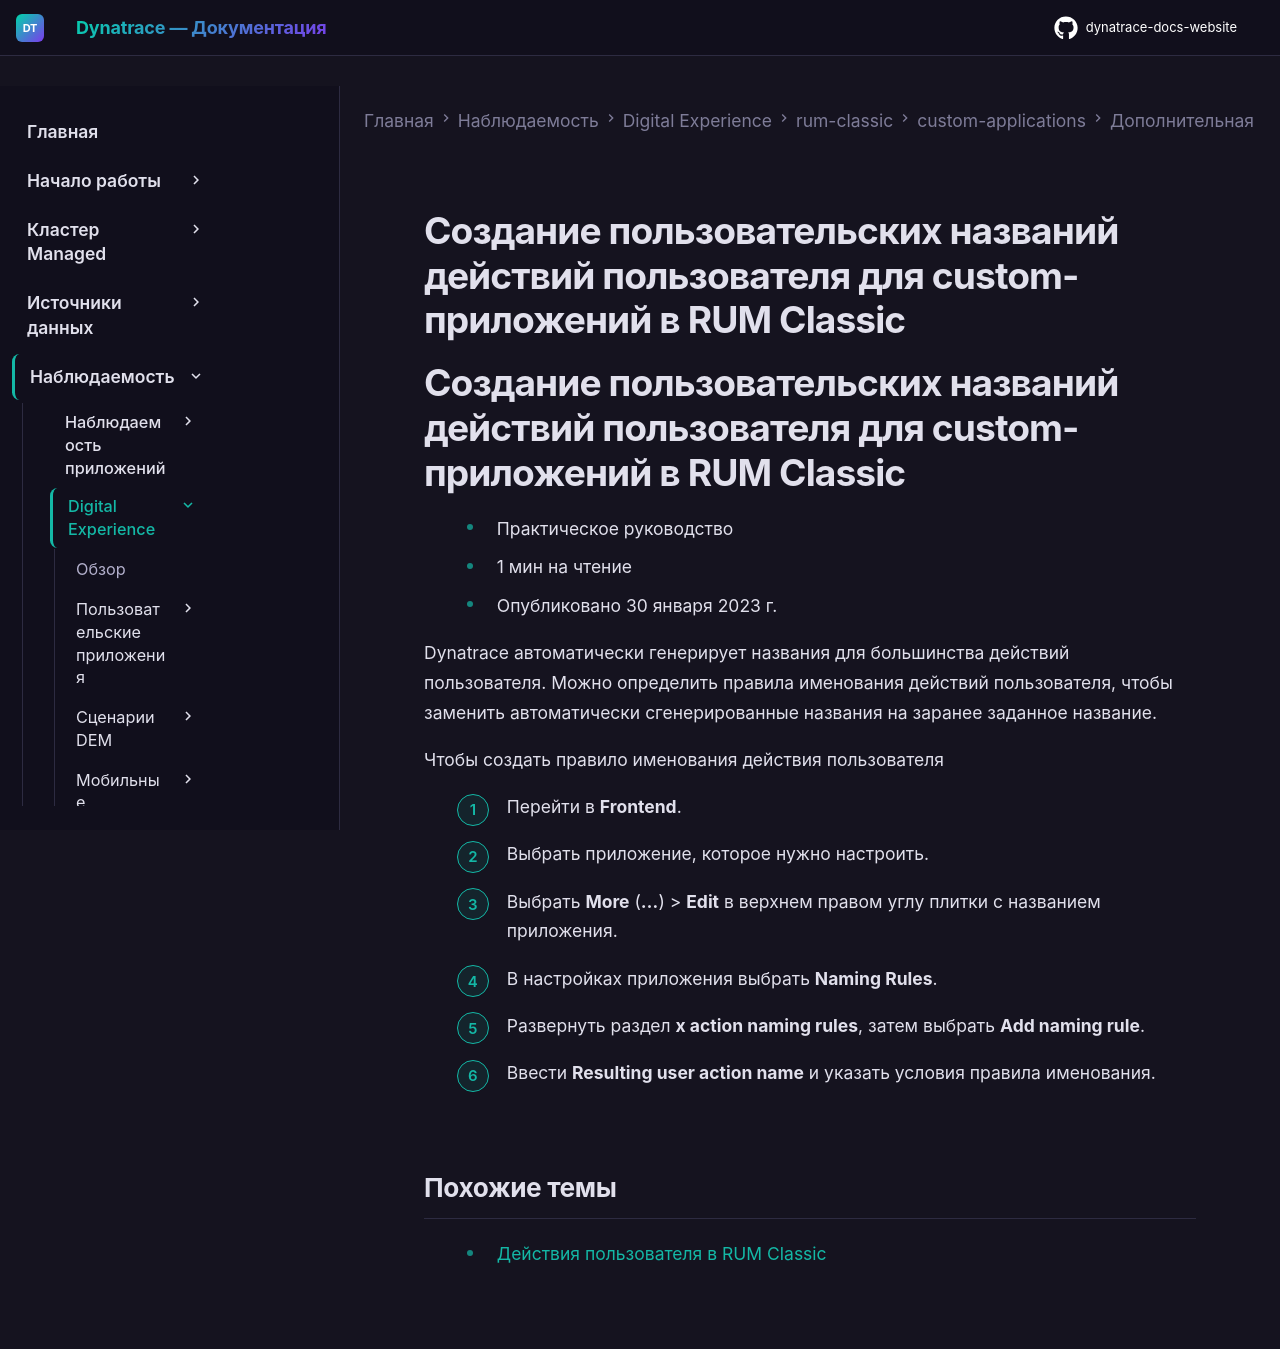

repository: Yerkebulan-Ardabayev/dynatrace-docs-website · page: managed-ru/observe/digital-experience/rum-classic/custom-applications/additional-configuration/naming-rules-custom/index.html · generator: mkdocs

---
title: Создание пользовательских названий действий пользователя для custom-приложений в RUM Classic
source: https://docs.dynatrace.com/managed/observe/digital-experience/rum-classic/custom-applications/additional-configuration/naming-rules-custom
---

# Создание пользовательских названий действий пользователя для custom-приложений в RUM Classic

# Создание пользовательских названий действий пользователя для custom-приложений в RUM Classic

* Практическое руководство
* 1 мин на чтение
* Опубликовано 30 января 2023 г.

Dynatrace автоматически генерирует названия для большинства действий пользователя. Можно определить правила именования действий пользователя, чтобы заменить автоматически сгенерированные названия на заранее заданное название.

Чтобы создать правило именования действия пользователя

1. Перейти в **Frontend**.
2. Выбрать приложение, которое нужно настроить.
3. Выбрать **More** (**…**) > **Edit** в верхнем правом углу плитки с названием приложения.
4. В настройках приложения выбрать **Naming Rules**.
5. Развернуть раздел **x action naming rules**, затем выбрать **Add naming rule**.
6. Ввести **Resulting user action name** и указать условия правила именования.

## Похожие темы

* [Действия пользователя в RUM Classic](/managed/observe/digital-experience/rum-classic/rum-concepts/user-actions "Узнайте, что такое действия пользователя и как они помогают понять, что пользователи делают с вашим приложением.")
